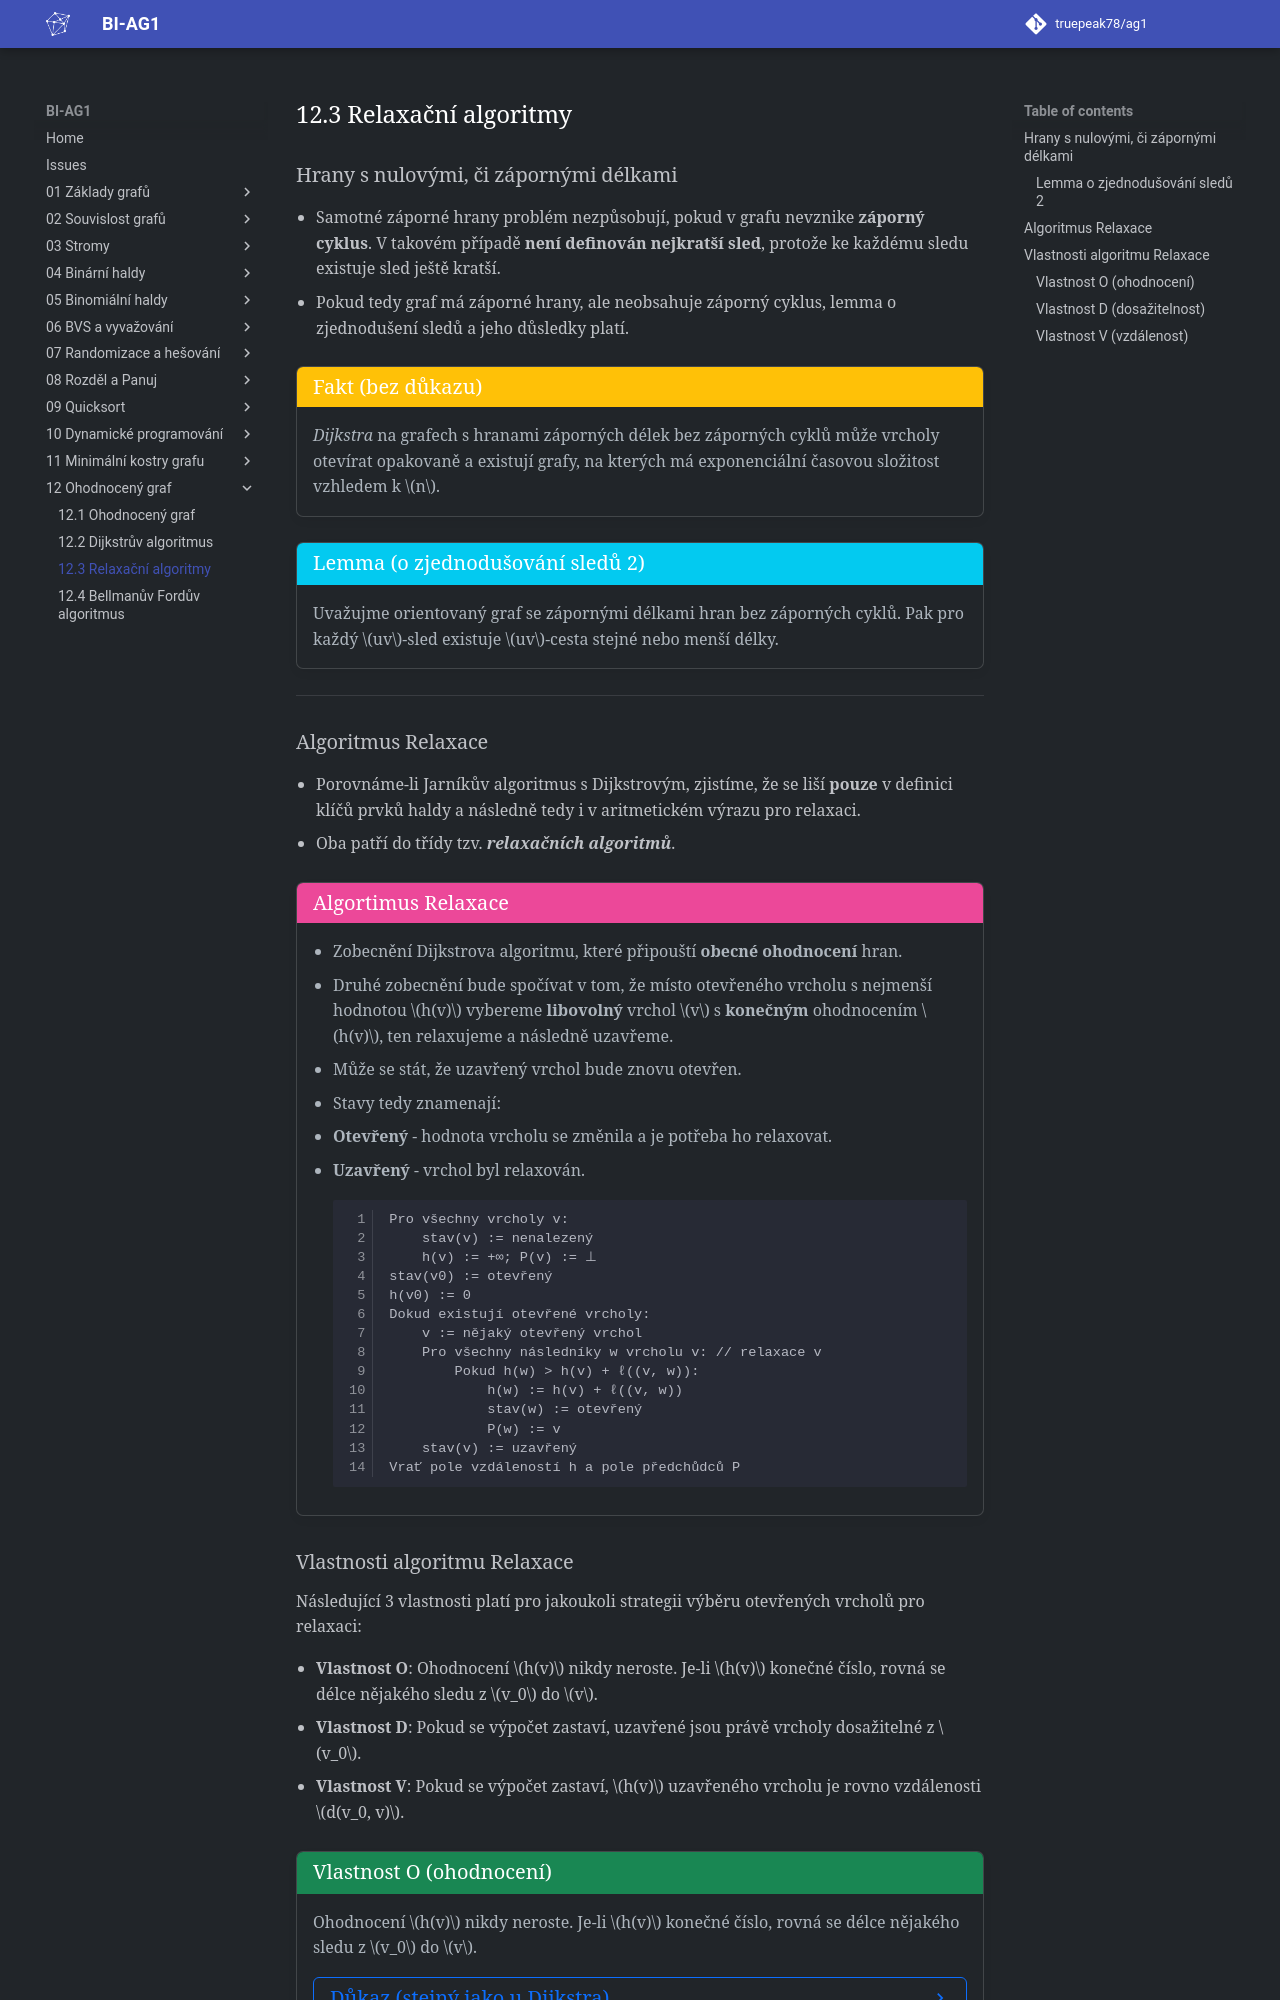

repository: truepeak78/ag1 · page: 12_Ohodnocený_graf/12.3_Relaxační_algoritmy/index.html · generator: mkdocs

## Hrany s nulovými, či zápornými délkami

- Samotné záporné hrany problém nezpůsobují, pokud v grafu nevznike **záporný cyklus**. V takovém případě **není definován nejkratší sled**, protože ke každému sledu existuje sled ještě kratší.
- Pokud tedy graf má záporné hrany, ale neobsahuje záporný cyklus, lemma o zjednodušení sledů a jeho důsledky platí.

!!! Implication "Fakt (bez důkazu)"
    *Dijkstra* na grafech s hranami záporných délek bez záporných cyklů může vrcholy otevírat opakovaně a existují grafy, na kterých má exponenciální časovou složitost vzhledem k $n$.

<a id="theorem-12.4"></a>
!!! Theorem "[Lemma (o zjednodušování sledů 2)](#theorem-12.4)"

    ### Lemma o zjednodušování sledů 2 {#theorem-12.4}
    Uvažujme orientovaný graf se zápornými délkami hran bez záporných cyklů. Pak pro každý $uv$-sled existuje $uv$-cesta stejné nebo menší délky.

---

## Algoritmus Relaxace

- Porovnáme-li Jarníkův algoritmus s Dijkstrovým, zjistíme, že se liší **pouze** v definici klíčů prvků haldy a následně tedy i v aritmetickém výrazu pro relaxaci.
- Oba patří do třídy tzv. ***relaxačních algoritmů***.

!!! Algorithm "Algortimus Relaxace"
    - Zobecnění Dijkstrova algoritmu, které připouští **obecné ohodnocení** hran.
    - Druhé zobecnění bude spočívat v tom, že místo otevřeného vrcholu s nejmenší hodnotou $h(v)$ vybereme **libovolný** vrchol $v$ s **konečným** ohodnocením $h(v)$, ten relaxujeme a následně uzavřeme.
    - Může se stát, že uzavřený vrchol bude znovu otevřen.
    - Stavy tedy znamenají:
    - **Otevřený** - hodnota vrcholu se změnila a je potřeba ho relaxovat.
    - **Uzavřený** - vrchol byl relaxován.

        ```plaintext
        Pro všechny vrcholy v:
            stav(v) := nenalezený
            h(v) := +∞; P(v) := ⊥
        stav(v0) := otevřený
        h(v0) := 0
        Dokud existují otevřené vrcholy:
            v := nějaký otevřený vrchol
            Pro všechny následníky w vrcholu v: // relaxace v
                Pokud h(w) > h(v) + ℓ((v, w)):
                    h(w) := h(v) + ℓ((v, w))
                    stav(w) := otevřený
                    P(w) := v
            stav(v) := uzavřený
        Vrať pole vzdáleností h a pole předchůdců P
        ```
